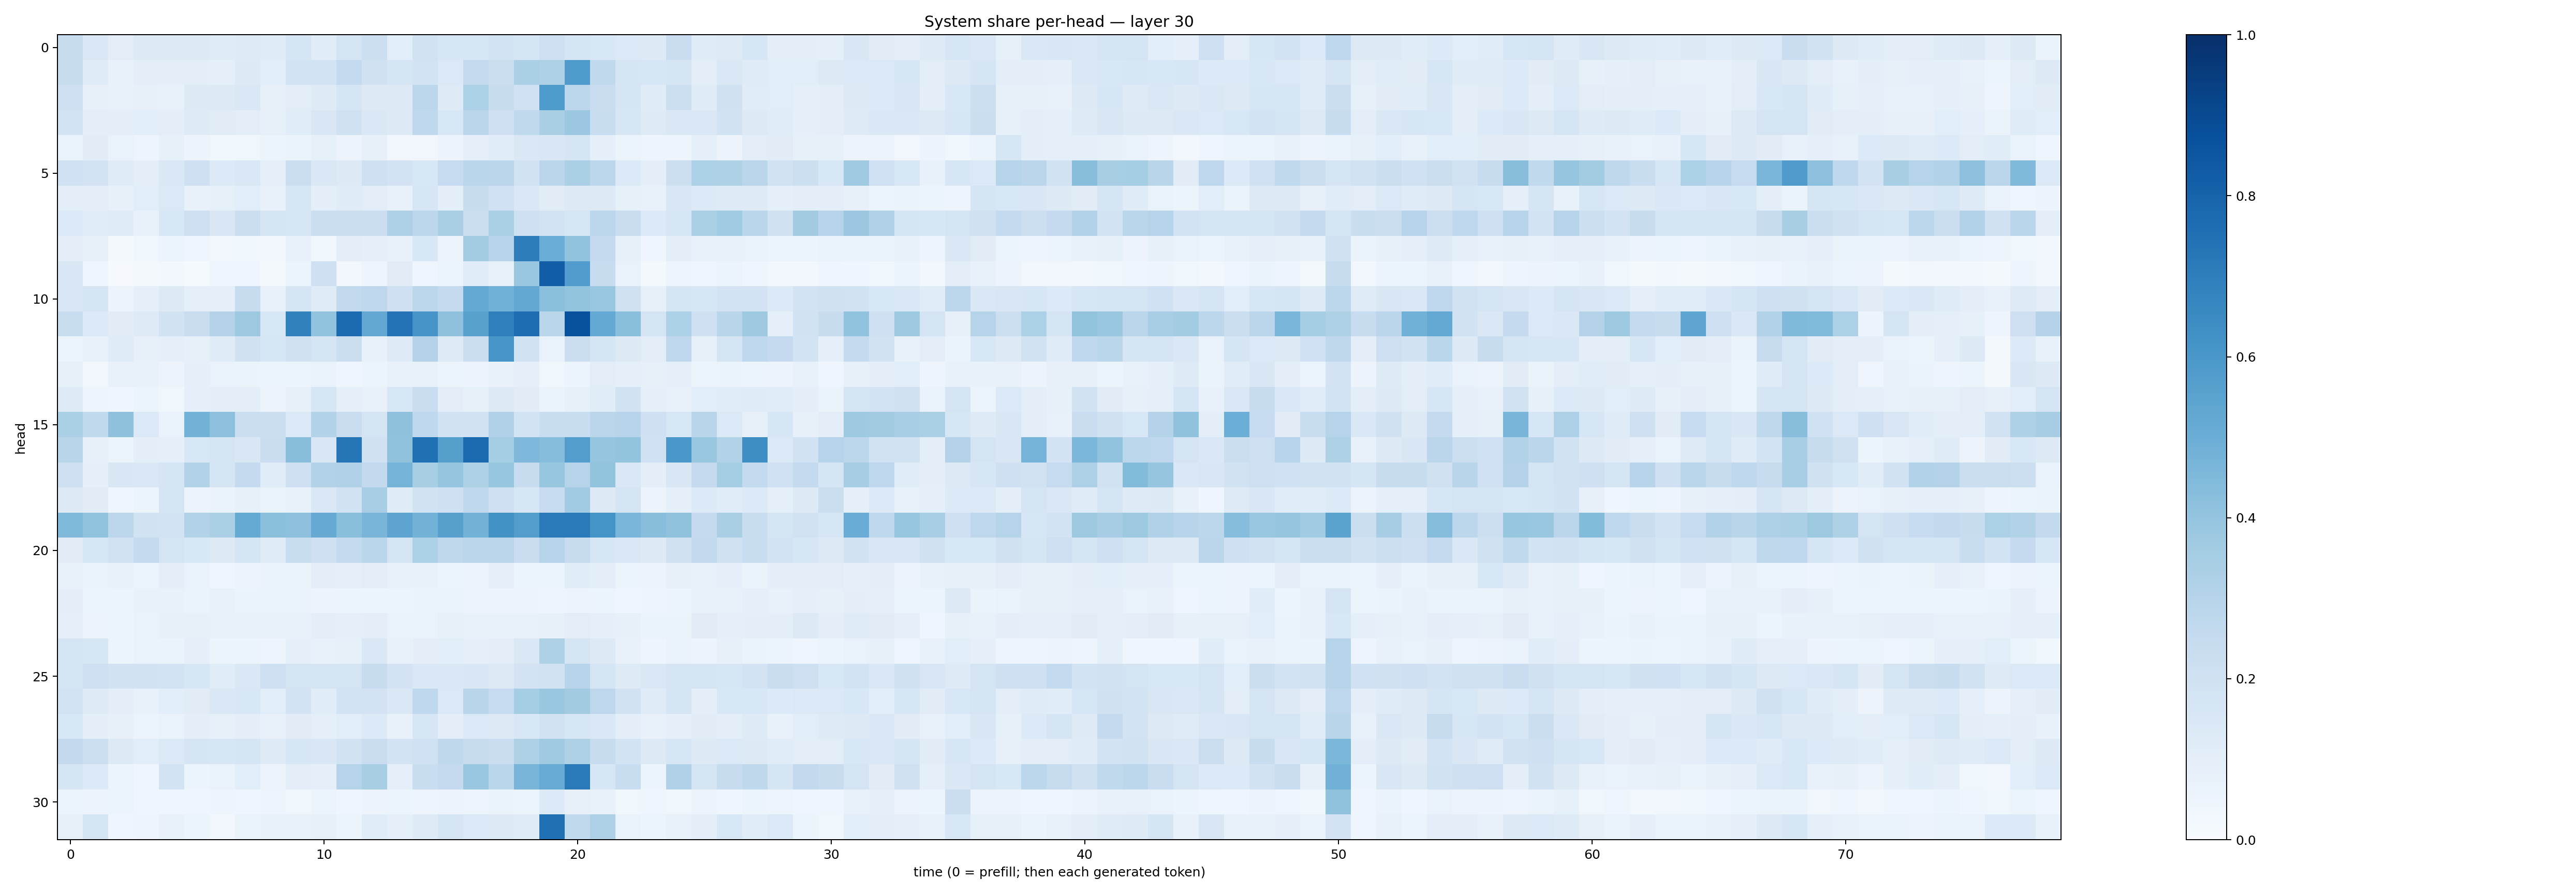

Values plotted in this chart, from the file beside it:
0.23654188, 0.14684477, 0.10405063, 0.12643138, 0.1263221, 0.1297604, 0.11960335, 0.122999646, 0.11968029, 0.16751531, 0.11383463, 0.17765363, 0.2149947, 0.10922702, 0.1951698, 0.16085427, 0.15679319, 0.18749645, 0.1654662, 0.21389537, 0.16758573, 0.15357909, 0.13831186, 0.12891926
0.2359, 0.1201, 0.0743, 0.09468, 0.09642, 0.09926, 0.08899, 0.1316, 0.1081, 0.1866, 0.1857, 0.2578, 0.1961, 0.17, 0.1851, 0.1401, 0.2575, 0.2212, 0.3347, 0.324, 0.5852, 0.2634, 0.1652, 0.1602
0.2094, 0.08116, 0.0759, 0.08047, 0.07073, 0.1289, 0.128, 0.1413, 0.08166, 0.1024, 0.1229, 0.1655, 0.1312, 0.1268, 0.2812, 0.1236, 0.3303, 0.2392, 0.1996, 0.5848, 0.2791, 0.2281, 0.1696, 0.1182
0.1839, 0.1003, 0.101, 0.1067, 0.09704, 0.1225, 0.1112, 0.1031, 0.08341, 0.1139, 0.1514, 0.196, 0.1463, 0.1314, 0.2658, 0.1557, 0.2822, 0.2146, 0.2632, 0.3379, 0.3806, 0.2312, 0.1636, 0.1247
0.06971, 0.1095, 0.0701, 0.05041, 0.08322, 0.05649, 0.03731, 0.03838, 0.05965, 0.06254, 0.08449, 0.05553, 0.0787, 0.03152, 0.03477, 0.05512, 0.0919, 0.1135, 0.1474, 0.1491, 0.1672, 0.08913, 0.05401, 0.0485
0.1994, 0.1819, 0.1175, 0.09402, 0.1464, 0.2065, 0.1364, 0.1439, 0.08739, 0.2202, 0.1444, 0.13, 0.2076, 0.1803, 0.1554, 0.2478, 0.2868, 0.2839, 0.1919, 0.2843, 0.3333, 0.2799, 0.1363, 0.09838
0.09496, 0.1016, 0.08055, 0.1083, 0.1381, 0.07123, 0.08576, 0.1071, 0.07179, 0.1599, 0.1015, 0.12, 0.1041, 0.07548, 0.1612, 0.09774, 0.2359, 0.2023, 0.1428, 0.1129, 0.1312, 0.1306, 0.08235, 0.07064
0.1363, 0.1157, 0.1177, 0.07339, 0.1541, 0.2142, 0.152, 0.2243, 0.1697, 0.1617, 0.2253, 0.2246, 0.2261, 0.326, 0.281, 0.3367, 0.2213, 0.3336, 0.2101, 0.1812, 0.1611, 0.2794, 0.2274, 0.1351
0.1039, 0.07926, 0.02164, 0.03523, 0.05872, 0.04253, 0.02682, 0.03708, 0.02356, 0.07329, 0.03778, 0.1026, 0.08924, 0.07317, 0.1534, 0.05671, 0.3561, 0.2993, 0.7011, 0.5005, 0.4044, 0.2526, 0.08448, 0.04364
0.1519, 0.04228, 0.00974, 0.01949, 0.02718, 0.01507, 0.03973, 0.04218, 0.01827, 0.05462, 0.2087, 0.0296, 0.04976, 0.1099, 0.04277, 0.05106, 0.1153, 0.07413, 0.3843, 0.8226, 0.576, 0.2412, 0.06904, 0.02025
0.1499, 0.1691, 0.05502, 0.08871, 0.1263, 0.09348, 0.08705, 0.2369, 0.07572, 0.165, 0.1208, 0.2602, 0.2749, 0.205, 0.2801, 0.251, 0.5213, 0.4869, 0.527, 0.4208, 0.3988, 0.3857, 0.1982, 0.08535
0.2336, 0.1331, 0.1101, 0.1217, 0.1933, 0.2273, 0.3084, 0.3787, 0.1532, 0.6875, 0.4058, 0.7715, 0.5244, 0.7386, 0.6088, 0.4117, 0.5585, 0.6921, 0.7627, 0.2869, 0.8741, 0.5223, 0.4221, 0.1772
0.05248, 0.07445, 0.1173, 0.08025, 0.09364, 0.08256, 0.1178, 0.1963, 0.1623, 0.1985, 0.1718, 0.2215, 0.07697, 0.1232, 0.306, 0.1216, 0.2193, 0.604, 0.1915, 0.06952, 0.219, 0.1654, 0.1298, 0.1038
0.08381, 0.03226, 0.07781, 0.07226, 0.0551, 0.08878, 0.06994, 0.06374, 0.05914, 0.05336, 0.06799, 0.04579, 0.05424, 0.07073, 0.07091, 0.05228, 0.0572, 0.07488, 0.09121, 0.03605, 0.06174, 0.1019, 0.09087, 0.08421
0.1243, 0.04695, 0.04669, 0.05942, 0.0381, 0.08882, 0.09521, 0.09794, 0.0579, 0.0789, 0.157, 0.09065, 0.07402, 0.155, 0.2267, 0.103, 0.08308, 0.1268, 0.1129, 0.06563, 0.08488, 0.1167, 0.1902, 0.09231
0.3338, 0.263, 0.4107, 0.1399, 0.06813, 0.4771, 0.4165, 0.2207, 0.2223, 0.1381, 0.309, 0.2299, 0.1739, 0.4103, 0.2686, 0.1879, 0.1905, 0.3201, 0.1862, 0.2328, 0.231, 0.2845, 0.2948, 0.2077
0.2914, 0.07998, 0.05138, 0.09754, 0.09134, 0.1535, 0.1739, 0.1489, 0.2299, 0.4294, 0.1514, 0.7271, 0.1962, 0.4084, 0.7512, 0.5644, 0.7763, 0.3527, 0.4528, 0.4332, 0.5724, 0.396, 0.4013, 0.2012
0.2074, 0.08945, 0.15, 0.1454, 0.1682, 0.3117, 0.1683, 0.25, 0.1143, 0.2051, 0.3157, 0.3176, 0.2592, 0.4749, 0.3431, 0.3946, 0.321, 0.3917, 0.2393, 0.3937, 0.2972, 0.4003, 0.1422, 0.09393
0.1265, 0.1108, 0.04009, 0.05348, 0.1734, 0.05691, 0.06273, 0.08492, 0.06349, 0.07056, 0.1473, 0.195, 0.3446, 0.1173, 0.1933, 0.205, 0.2677, 0.2092, 0.162, 0.2485, 0.367, 0.1305, 0.1728, 0.05831
0.4486, 0.4055, 0.2781, 0.1882, 0.1857, 0.3119, 0.3323, 0.5169, 0.4186, 0.4146, 0.5123, 0.4237, 0.467, 0.5412, 0.4786, 0.5604, 0.4796, 0.6222, 0.5718, 0.7138, 0.7148, 0.6165, 0.4622, 0.4284
0.1097, 0.1624, 0.1922, 0.2554, 0.1745, 0.1537, 0.1251, 0.1693, 0.1206, 0.2328, 0.2067, 0.2504, 0.2869, 0.1766, 0.3304, 0.2708, 0.283, 0.2837, 0.2292, 0.3023, 0.2436, 0.1632, 0.1459, 0.1311
0.07055, 0.06555, 0.07645, 0.05439, 0.09963, 0.06763, 0.04379, 0.05557, 0.06344, 0.06317, 0.09617, 0.09076, 0.1044, 0.07554, 0.07159, 0.0606, 0.05474, 0.08745, 0.06227, 0.05243, 0.1138, 0.09378, 0.05358, 0.05485
0.09452, 0.05327, 0.06138, 0.07207, 0.07149, 0.06295, 0.07796, 0.06609, 0.06987, 0.06843, 0.05624, 0.05141, 0.06215, 0.05323, 0.06561, 0.06675, 0.05793, 0.0581, 0.05633, 0.05024, 0.05652, 0.0594, 0.04664, 0.05029
0.08891, 0.056, 0.06044, 0.06835, 0.08448, 0.07999, 0.07648, 0.07584, 0.07269, 0.07795, 0.09838, 0.09283, 0.09451, 0.06826, 0.07015, 0.08439, 0.07285, 0.07279, 0.07358, 0.08042, 0.1035, 0.09161, 0.07855, 0.0649
0.1795, 0.1607, 0.06085, 0.06807, 0.06314, 0.09088, 0.06135, 0.06012, 0.0478, 0.08945, 0.07168, 0.0842, 0.1446, 0.07104, 0.09781, 0.1068, 0.09259, 0.09438, 0.1417, 0.3206, 0.1685, 0.1265, 0.07326, 0.04791
0.1672, 0.2146, 0.1918, 0.1884, 0.1868, 0.1575, 0.1146, 0.1432, 0.2114, 0.1721, 0.1732, 0.178, 0.2387, 0.1822, 0.1451, 0.1478, 0.1489, 0.1292, 0.1797, 0.19, 0.2932, 0.169, 0.1235, 0.1457
0.1857, 0.1231, 0.09904, 0.07539, 0.1067, 0.1117, 0.1426, 0.1538, 0.107, 0.1802, 0.1172, 0.1873, 0.1811, 0.1463, 0.267, 0.1398, 0.29, 0.2473, 0.3524, 0.3888, 0.3623, 0.2767, 0.1928, 0.1196
0.1544, 0.0986, 0.07878, 0.0522, 0.06851, 0.09809, 0.08494, 0.09742, 0.07782, 0.113, 0.08665, 0.1073, 0.1341, 0.07812, 0.159, 0.09827, 0.1401, 0.1282, 0.1545, 0.1914, 0.1613, 0.1483, 0.09891, 0.07204
0.2595, 0.2166, 0.1288, 0.1076, 0.1379, 0.1687, 0.1609, 0.1702, 0.1212, 0.1592, 0.152, 0.1895, 0.2297, 0.1798, 0.1993, 0.2726, 0.2452, 0.2302, 0.321, 0.3704, 0.3234, 0.236, 0.1843, 0.1266
0.1698, 0.1342, 0.05931, 0.04641, 0.1872, 0.05296, 0.07027, 0.1085, 0.05663, 0.1023, 0.09109, 0.3023, 0.3435, 0.09288, 0.232, 0.2529, 0.3883, 0.2874, 0.4661, 0.51, 0.7139, 0.1606, 0.2308, 0.06044
0.05962, 0.05823, 0.05218, 0.04258, 0.04311, 0.04246, 0.04953, 0.04078, 0.04959, 0.03646, 0.06185, 0.04029, 0.05578, 0.05909, 0.04869, 0.05791, 0.05077, 0.06291, 0.06034, 0.1341, 0.08197, 0.07779, 0.03591, 0.0391
0.08362, 0.171, 0.03916, 0.05034, 0.07473, 0.05303, 0.02443, 0.0626, 0.0769, 0.07283, 0.08447, 0.06095, 0.1143, 0.08988, 0.1231, 0.1708, 0.137, 0.1322, 0.1202, 0.7535, 0.2618, 0.3277, 0.06663, 0.05316
